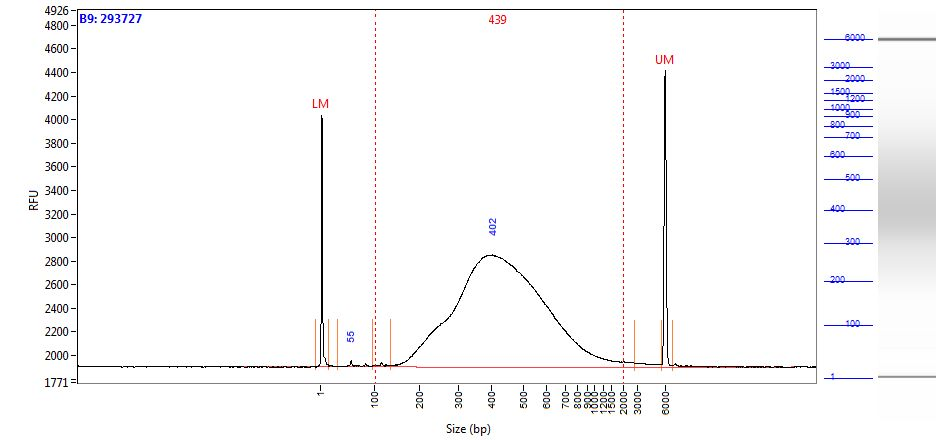

The data file committed next to this chart (first rows):
Size (bp), Intensity
0.58, 2135
1.00, 2095
2.00, 1617
2.42, 995.4
2.84, 509
3.26, 242.4
3.68, 133.2
4.10, 97.28
4.52, 91.96
4.94, 86.64
5.36, 83.14
5.79, 81.47
6.21, 79.96
6.63, 77.27
7.05, 72.07
7.47, 64.01
7.89, 54.20
8.31, 44.24
8.73, 35.30
9.15, 28.35
9.57, 23.79
9.99, 21.02
10.41, 19.60
10.83, 19.64
11.25, 19.97
11.67, 20.31
12.09, 19.99
12.52, 18.11
12.94, 15.41
13.36, 12.40
13.78, 9.43
14.20, 7.50
14.62, 7.11
15.04, 7.50
15.46, 7.97
15.88, 8.74
16.30, 10.16
16.72, 11.94
17.14, 13.18
17.56, 13.10
17.98, 12.54
18.40, 11.97
18.82, 10.87
19.24, 10.44
19.67, 10.19
20.09, 9.54
20.51, 8.51
20.93, 7.62
21.35, 7.23
21.77, 7.06
22.19, 6.69
22.61, 5.99
23.03, 5.07
23.45, 4.57
23.87, 4.76
24.29, 4.54
24.71, 3.96
25.13, 3.39
25.55, 2.25
25.97, 1.51
... 1,938 more rows
